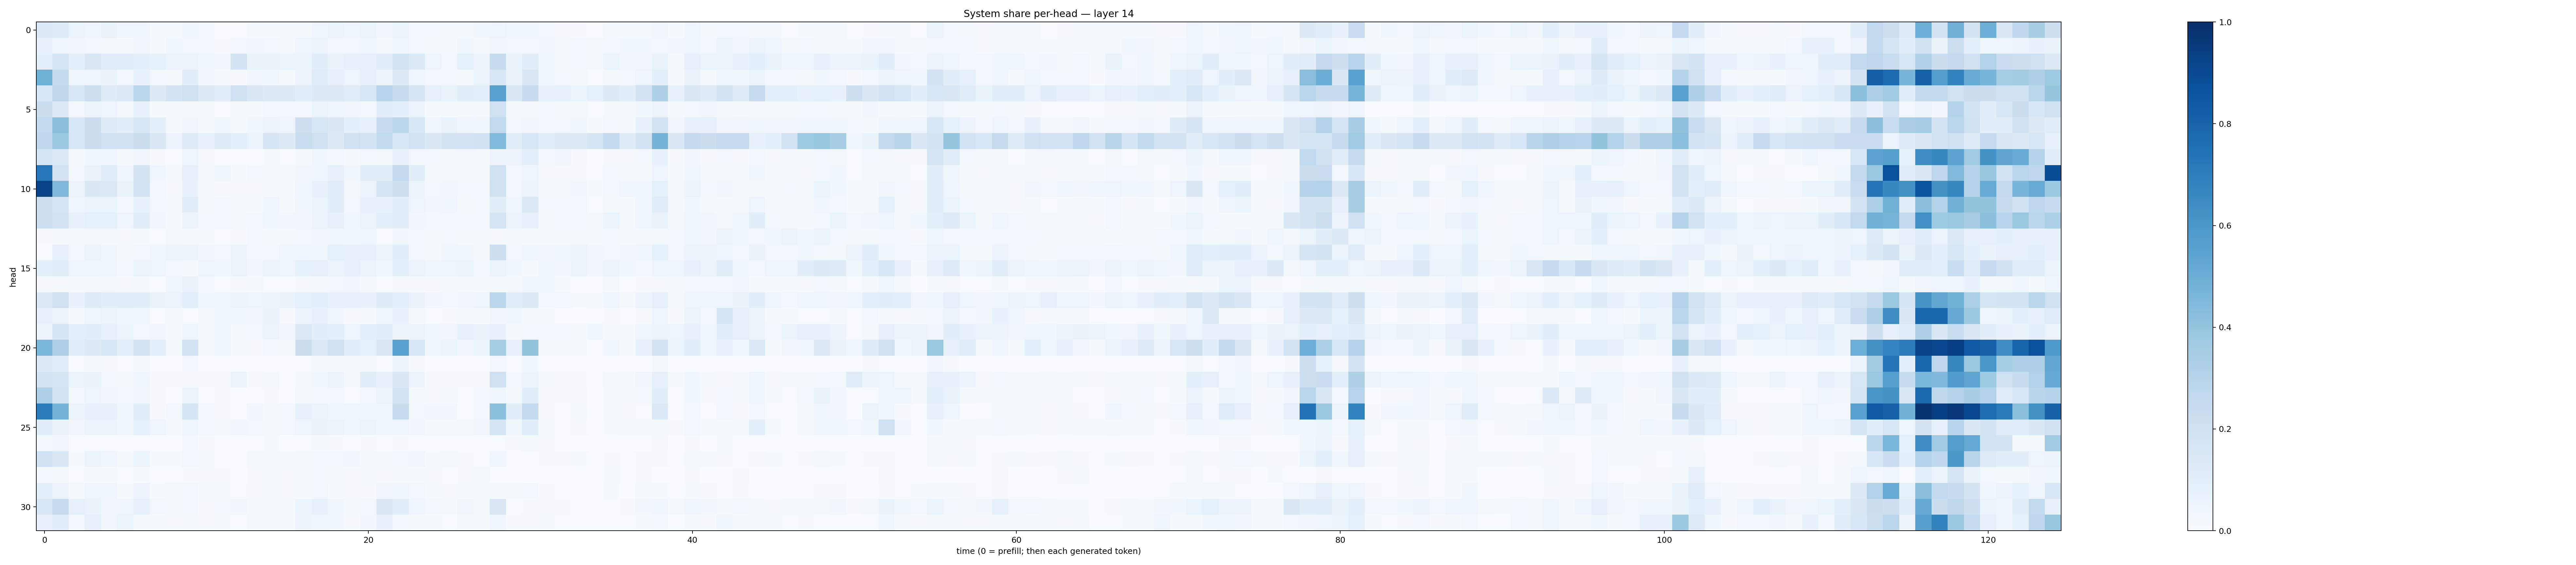

The file beside this chart, header and first rows:
0.13982317, 0.12036615, 0.052752413, 0.045462314, 0.06282177, 0.042340185, 0.04395297, 0.018444438, 0.0175967, 0.0380378, 0.024599832, 0.0070752674, 0.0065826145, 0.01875416, 0.01300699, 0.0141453575, 0.02079904, 0.040318895, 0.059493244, 0.04338599, 0.052767873, 0.03506223, 0.06175263, 0.025075838
0.07904, 0.04626, 0.03188, 0.02658, 0.02083, 0.01216, 0.03282, 0.01221, 0.03606, 0.03021, 0.02737, 0.008728, 0.02514, 0.03234, 0.02815, 0.01888, 0.04798, 0.05567, 0.02455, 0.0307, 0.03852, 0.01671, 0.04062, 0.0311
0.0929, 0.1644, 0.08985, 0.1518, 0.1139, 0.1063, 0.09084, 0.08376, 0.05693, 0.05627, 0.04609, 0.03484, 0.1726, 0.06476, 0.06331, 0.05305, 0.05447, 0.09387, 0.06551, 0.07668, 0.08176, 0.1076, 0.1914, 0.14
0.4892, 0.261, 0.04365, 0.04828, 0.06608, 0.02633, 0.07319, 0.0272, 0.02265, 0.1059, 0.03268, 0.02215, 0.007925, 0.0319, 0.03868, 0.01798, 0.05593, 0.1104, 0.07458, 0.05055, 0.08144, 0.0603, 0.1288, 0.04454
0.1529, 0.2733, 0.1617, 0.2155, 0.122, 0.1393, 0.2827, 0.1282, 0.1761, 0.2044, 0.1269, 0.09844, 0.2072, 0.1459, 0.1363, 0.127, 0.1016, 0.1325, 0.1278, 0.1108, 0.1627, 0.2961, 0.2366, 0.1648
0.2204, 0.1259, 0.02676, 0.0529, 0.04951, 0.02121, 0.07407, 0.01516, 0.02149, 0.02152, 0.02265, 0.007666, 0.02335, 0.01175, 0.02831, 0.02554, 0.02394, 0.05906, 0.04168, 0.03319, 0.0289, 0.102, 0.09204, 0.05871
0.2563, 0.4227, 0.1562, 0.2265, 0.1247, 0.09749, 0.1607, 0.08805, 0.01777, 0.03446, 0.01916, 0.03554, 0.02308, 0.03525, 0.05773, 0.05073, 0.2122, 0.157, 0.144, 0.08759, 0.07383, 0.2372, 0.279, 0.1574
0.2678, 0.3807, 0.1633, 0.2237, 0.2048, 0.2052, 0.2251, 0.1464, 0.05583, 0.1212, 0.06725, 0.1183, 0.08911, 0.05425, 0.17, 0.1292, 0.234, 0.2081, 0.1266, 0.2069, 0.1857, 0.2633, 0.1626, 0.1911
0.168, 0.1403, 0.02082, 0.03739, 0.0398, 0.01324, 0.03382, 0.01024, 0.007113, 0.04978, 0.01045, 0.004208, 0.003843, 0.006181, 0.01212, 0.005375, 0.01215, 0.03604, 0.02989, 0.01547, 0.02769, 0.02048, 0.07429, 0.02943
0.726, 0.1811, 0.02734, 0.06355, 0.1163, 0.04107, 0.174, 0.04441, 0.01555, 0.07924, 0.01603, 0.03589, 0.01206, 0.02436, 0.01673, 0.02008, 0.03314, 0.0429, 0.07403, 0.03783, 0.09936, 0.09543, 0.2536, 0.09649
0.929, 0.4506, 0.05699, 0.1433, 0.1391, 0.06431, 0.1944, 0.03107, 0.00922, 0.06715, 0.01479, 0.01155, 0.009883, 0.008325, 0.02172, 0.01611, 0.04323, 0.0679, 0.1056, 0.02015, 0.05716, 0.17, 0.2114, 0.0513
0.218, 0.1685, 0.04653, 0.06167, 0.05874, 0.02483, 0.07444, 0.02837, 0.01702, 0.1044, 0.02038, 0.02347, 0.01274, 0.01523, 0.04046, 0.01378, 0.03729, 0.05465, 0.09469, 0.02372, 0.06974, 0.06831, 0.09721, 0.04944
0.2167, 0.1798, 0.07001, 0.0833, 0.0821, 0.04883, 0.1009, 0.03443, 0.01519, 0.05541, 0.02596, 0.02521, 0.02293, 0.02533, 0.0456, 0.0326, 0.03152, 0.05534, 0.0758, 0.03557, 0.05236, 0.08691, 0.09411, 0.03274
0.01067, 0.02294, 0.01979, 0.01917, 0.01921, 0.01135, 0.01403, 0.007805, 0.01722, 0.01218, 0.01396, 0.00726, 0.009443, 0.02373, 0.0163, 0.01989, 0.02758, 0.03162, 0.03569, 0.03701, 0.04378, 0.006887, 0.03341, 0.02774
0.00615, 0.07793, 0.03011, 0.05341, 0.03634, 0.02283, 0.0257, 0.04137, 0.05547, 0.06101, 0.03325, 0.03046, 0.05279, 0.02619, 0.02907, 0.04236, 0.04347, 0.03785, 0.08479, 0.07437, 0.07412, 0.05929, 0.09569, 0.03068
0.09306, 0.1042, 0.04983, 0.0414, 0.04357, 0.0305, 0.05863, 0.04815, 0.0309, 0.02, 0.04722, 0.03647, 0.05631, 0.03297, 0.05098, 0.04923, 0.08546, 0.07959, 0.05163, 0.07676, 0.05425, 0.03755, 0.09228, 0.05239
0.008867, 0.01145, 0.01333, 0.01446, 0.01607, 0.008989, 0.01232, 0.006479, 0.04161, 0.06501, 0.0274, 0.00717, 0.008041, 0.02016, 0.006174, 0.007745, 0.00787, 0.01875, 0.02709, 0.03506, 0.01797, 0.005638, 0.01071, 0.008867
0.136, 0.2038, 0.06843, 0.1228, 0.09842, 0.1018, 0.1001, 0.06364, 0.05863, 0.08912, 0.0358, 0.04477, 0.05923, 0.05039, 0.05415, 0.06355, 0.08311, 0.09005, 0.07253, 0.07259, 0.06958, 0.12, 0.09182, 0.06613
0.07447, 0.06007, 0.02314, 0.0417, 0.05456, 0.04168, 0.04545, 0.006919, 0.01537, 0.005326, 0.01628, 0.0431, 0.03616, 0.03511, 0.06307, 0.008497, 0.05842, 0.07086, 0.03741, 0.01011, 0.01283, 0.03931, 0.0675, 0.02154
0.06225, 0.1676, 0.08815, 0.1006, 0.07693, 0.0612, 0.02698, 0.03306, 0.01975, 0.04029, 0.01369, 0.04089, 0.02017, 0.02595, 0.05567, 0.03433, 0.1396, 0.1006, 0.087, 0.04798, 0.09048, 0.1045, 0.05521, 0.06236
0.4584, 0.3342, 0.1055, 0.1266, 0.1622, 0.08836, 0.1736, 0.09218, 0.01375, 0.182, 0.0118, 0.05038, 0.02343, 0.009081, 0.02983, 0.02164, 0.2223, 0.1405, 0.199, 0.09607, 0.08329, 0.1502, 0.5535, 0.1549
0.1381, 0.09793, 0.005988, 0.0142, 0.01138, 0.005351, 0.01211, 0.001986, 0.002493, 0.02509, 0.00366, 0.001631, 0.0004396, 0.003506, 0.003561, 0.002714, 0.004392, 0.0122, 0.01807, 0.01504, 0.0134, 0.007633, 0.05712, 0.007969
0.1775, 0.1695, 0.05312, 0.06498, 0.03092, 0.02269, 0.04007, 0.009521, 0.01006, 0.01133, 0.007813, 0.01144, 0.06102, 0.007971, 0.01804, 0.007494, 0.02251, 0.03546, 0.05619, 0.01667, 0.1035, 0.07754, 0.1484, 0.0562
0.3275, 0.182, 0.02679, 0.04755, 0.03512, 0.02377, 0.03417, 0.0106, 0.00336, 0.05426, 0.00717, 0.01093, 0.001383, 0.004691, 0.008212, 0.003091, 0.01633, 0.0267, 0.03023, 0.005027, 0.02369, 0.05302, 0.1776, 0.02246
0.7089, 0.4756, 0.05243, 0.06656, 0.07056, 0.03664, 0.1092, 0.00997, 0.02616, 0.1697, 0.02637, 0.008233, 0.007047, 0.03512, 0.02133, 0.02577, 0.07617, 0.05965, 0.0385, 0.04137, 0.03587, 0.03689, 0.2349, 0.02687
0.09863, 0.06437, 0.0336, 0.05908, 0.06114, 0.03901, 0.08282, 0.04694, 0.02066, 0.04071, 0.02519, 0.01949, 0.03245, 0.02567, 0.02079, 0.02915, 0.0498, 0.06381, 0.05831, 0.04653, 0.05419, 0.03516, 0.04945, 0.03201
0.02875, 0.03239, 0.005622, 0.006775, 0.003592, 0.001166, 0.003162, 0.001124, 0.00319, 0.02412, 0.008691, 0.0008596, 0.000612, 0.006276, 0.01431, 0.001702, 0.004767, 0.0125, 0.01093, 0.005914, 0.01042, 0.002431, 0.009389, 0.005755
0.2091, 0.1439, 0.01438, 0.06099, 0.04495, 0.02016, 0.05156, 0.01179, 0.01513, 0.02962, 0.01731, 0.007404, 0.007423, 0.01661, 0.01628, 0.01612, 0.02297, 0.02791, 0.02762, 0.03321, 0.01821, 0.02219, 0.0298, 0.03153
0.02426, 0.01897, 0.006004, 0.01349, 0.01456, 0.00411, 0.01261, 0.006357, 0.004939, 0.01037, 0.008087, 0.009862, 0.001997, 0.008056, 0.01963, 0.008605, 0.01544, 0.02844, 0.02213, 0.009022, 0.01242, 0.008103, 0.01807, 0.01426
0.0911, 0.05852, 0.0213, 0.0495, 0.04051, 0.01504, 0.05615, 0.01199, 0.01716, 0.02359, 0.01475, 0.01664, 0.004795, 0.01082, 0.02202, 0.0087, 0.01451, 0.02387, 0.01478, 0.01081, 0.008985, 0.0347, 0.04275, 0.02575
0.1571, 0.2366, 0.07931, 0.0661, 0.03333, 0.04, 0.07702, 0.0265, 0.02273, 0.02782, 0.008695, 0.0255, 0.03438, 0.021, 0.0226, 0.01976, 0.06093, 0.07712, 0.03767, 0.02311, 0.02903, 0.1444, 0.1002, 0.04448
0.07559, 0.1078, 0.02508, 0.08131, 0.03153, 0.05467, 0.01631, 0.01383, 0.009188, 0.02041, 0.009228, 0.01721, 0.00642, 0.01713, 0.02285, 0.0169, 0.05482, 0.04646, 0.03604, 0.0109, 0.03164, 0.06997, 0.02667, 0.0191
